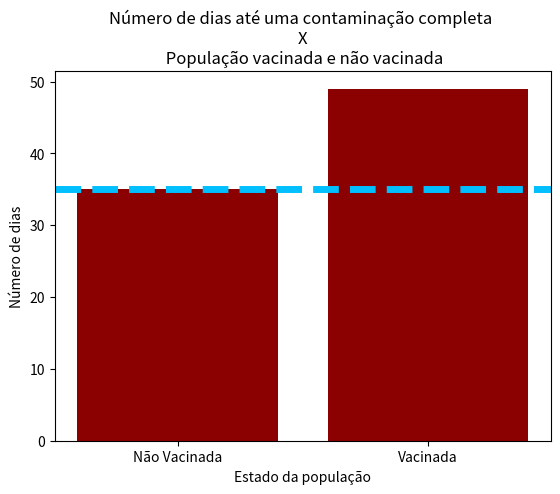

This chart was generated by the following Python code:
from collections import defaultdict
import random
import string
import matplotlib.pyplot as plt

class Grafo(object):

    def __init__(self):
        self.adj = defaultdict(set)
        self.n_nos = 0
        self.ciclos1 = 0
        self.ciclos2 = 0
        self.n_contaminados = 0
        self.contaminados = []

    def set_nnos(self, n):
        self.n_nos = n

    def gerar_arestas(self):
        nos = list(string.printable)
        qtd_nos = random.randint(2, 100)
        self.set_nnos(qtd_nos)
        max_arestas = random.randint(qtd_nos-1, (qtd_nos*(qtd_nos-1))//2)
        arestas = []
        for n in range(max_arestas):
            while True:
                v = nos[random.randint(0, qtd_nos-1)]
                u = nos[random.randint(0, qtd_nos-1)]
                if v != u and tuple((v, u)) not in arestas:
                    arestas.append(tuple((v,u)))
                    break
        return arestas

    def get_nos(self):
        return list(self.adj.keys())

    def adiciona_arestas(self, arestas):
        for u, v in arestas:
            self.adj[u].add(v)
            self.adj[v].add(u)

    def dfs(self, grafo, vertice):
        visitados = list()
        def dfs_recursiva(grafo, vertice):
            visitados.append(vertice)
            for vizinho in grafo[vertice]:
                if vizinho not in visitados:
                    dfs_recursiva(grafo, vizinho)
        dfs_recursiva(grafo, vertice)
        return visitados
    
    def adiciona_contagio(self, u):
        self.contaminados.append(u)
        self.n_contaminados += 1

    def contamina_2(self):        
        for n in self.contaminados.copy():
            contagio = 0
            for m in self.adj[n]:
                if m not in self.contaminados:
                    self.adiciona_contagio(m)
                    contagio += 1
                if contagio == 2:
                    break
        self.ciclos2 += 1

    def contamina_1(self):        
        for n in self.contaminados.copy():
            for m in self.adj[n]:
                if m not in self.contaminados:
                    self.adiciona_contagio(m)
                    break;
        self.ciclos1 += 1
    
    def zerar_dados(self):
        self.contaminados = []
        self.n_contaminados = 0
        self.adiciona_contagio('0')

    def calcula_ciclos_sem_vacina(self):
        self.adiciona_contagio('0')
        print()
        
        while (self.n_contaminados != self.n_nos):
            self.contamina_2()
        print("Pessoas NÃO vacinadas: ", self.n_nos, "| Dias necessários para contaminar toda população: ", self.ciclos2 * 7, "dias")
    
    def calcula_ciclos_com_vacina(self):
        print()
        self.zerar_dados()
        while (self.n_contaminados != self.n_nos):
            self.contamina_1()
        print("Pessoas JÁ vacinadas: ", self.n_nos, "| Dias necessários para contaminar toda população: ", 7 * self.ciclos1, "dias")
    
    def plotar_grafico(self):
        populacao = ['Não Vacinada', 'Vacinada']
        ciclos = [self.ciclos2 * 7, self.ciclos1 * 7]

        plt.bar(populacao, ciclos, color = "#8B0000")

        plt.xticks(populacao)
        plt.ylabel("Número de dias")
        plt.xlabel("Estado da população")
        plt.title("Número de dias até uma contaminação completa \nX\n População vacinada e não vacinada")
        plt.axhline(self.ciclos2 * 7, 0, 1, color="#00BFFF", **{'ls':'--', 'lw':5})
        plt.show()

    def __len__(self):
        return len(self.adj)

    def __str__(self):
        return '{}({})'.format(self.__class__.__name__, dict(self.adj))
    
    def retorna_grafo(self):
        arestas = self.gerar_arestas()
        self.adiciona_arestas(arestas)
        nos = self.get_nos()
        busca = self.dfs(self.adj, '0')
        if len(busca) != len(nos):
            self.adj = defaultdict(set)
            self.retorna_grafo()
        print("Tamanho do grafo: ", self.__len__())
        grafo.calcula_ciclos_sem_vacina()
        grafo.calcula_ciclos_com_vacina()
        grafo.plotar_grafico()
            
            
if __name__ in "__main__":
    grafo = Grafo()
    grafo.retorna_grafo()
